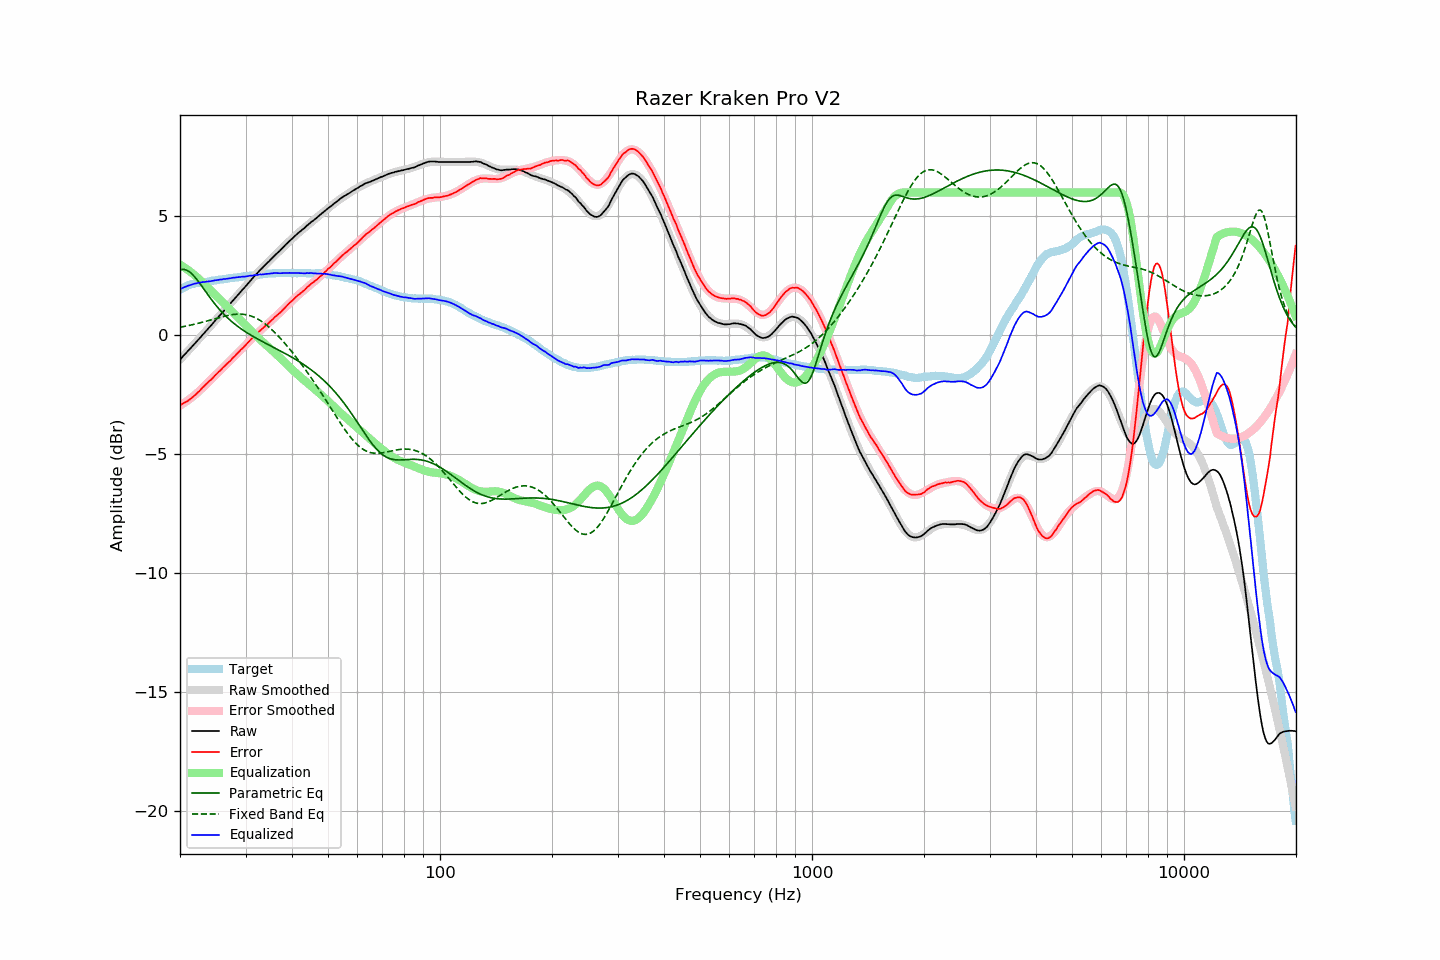

The table this chart was drawn from, first rows:
frequency, raw, error, smoothed, error_smoothed, equalization, parametric_eq, fixed_band_eq, equalized_raw, equalized_smoothed, target
20.00, -1.03, -2.94, -1.03, -2.96, 2.96, 2.75, 0.33, 1.93, 1.93, 1.91
20.20, -0.96, -2.91, -0.96, -2.92, 2.92, 2.77, 0.34, 1.96, 1.96, 1.95
20.40, -0.88, -2.87, -0.88, -2.88, 2.88, 2.77, 0.36, 2.00, 1.99, 1.99
20.61, -0.81, -2.83, -0.81, -2.83, 2.83, 2.76, 0.37, 2.02, 2.02, 2.02
20.81, -0.74, -2.80, -0.74, -2.79, 2.79, 2.74, 0.38, 2.05, 2.05, 2.06
21.02, -0.66, -2.76, -0.66, -2.74, 2.74, 2.70, 0.40, 2.08, 2.07, 2.10
21.23, -0.59, -2.71, -0.59, -2.69, 2.69, 2.66, 0.41, 2.10, 2.10, 2.12
21.44, -0.52, -2.66, -0.52, -2.64, 2.64, 2.60, 0.43, 2.12, 2.12, 2.14
21.66, -0.44, -2.60, -0.44, -2.58, 2.58, 2.53, 0.44, 2.14, 2.14, 2.16
21.87, -0.37, -2.54, -0.37, -2.53, 2.53, 2.46, 0.46, 2.16, 2.16, 2.17
22.09, -0.30, -2.49, -0.29, -2.47, 2.47, 2.38, 0.47, 2.17, 2.18, 2.19
22.31, -0.22, -2.42, -0.22, -2.42, 2.42, 2.30, 0.49, 2.20, 2.20, 2.20
22.54, -0.15, -2.36, -0.15, -2.35, 2.35, 2.21, 0.51, 2.20, 2.21, 2.21
22.76, -0.07, -2.29, -0.07, -2.29, 2.29, 2.11, 0.53, 2.22, 2.22, 2.22
22.99, 0.01, -2.21, 0.01, -2.22, 2.22, 2.02, 0.54, 2.23, 2.23, 2.22
23.22, 0.08, -2.15, 0.08, -2.15, 2.15, 1.92, 0.56, 2.23, 2.23, 2.23
23.45, 0.16, -2.07, 0.16, -2.09, 2.09, 1.83, 0.58, 2.25, 2.24, 2.24
23.69, 0.23, -2.02, 0.23, -2.02, 2.02, 1.73, 0.60, 2.25, 2.25, 2.24
23.92, 0.31, -1.94, 0.31, -1.95, 1.95, 1.64, 0.62, 2.26, 2.26, 2.25
24.16, 0.38, -1.89, 0.39, -1.89, 1.89, 1.55, 0.64, 2.27, 2.27, 2.27
24.40, 0.46, -1.83, 0.46, -1.82, 1.82, 1.46, 0.66, 2.28, 2.28, 2.29
24.65, 0.54, -1.75, 0.54, -1.75, 1.75, 1.37, 0.68, 2.29, 2.29, 2.29
24.89, 0.62, -1.68, 0.62, -1.69, 1.69, 1.28, 0.70, 2.31, 2.30, 2.30
25.14, 0.69, -1.62, 0.69, -1.62, 1.62, 1.20, 0.71, 2.31, 2.31, 2.31
25.39, 0.77, -1.55, 0.77, -1.55, 1.55, 1.12, 0.73, 2.33, 2.32, 2.32
25.65, 0.85, -1.49, 0.84, -1.49, 1.49, 1.04, 0.75, 2.34, 2.33, 2.34
25.91, 0.92, -1.42, 0.92, -1.42, 1.42, 0.97, 0.77, 2.34, 2.34, 2.34
26.16, 1.00, -1.35, 1.00, -1.36, 1.36, 0.90, 0.79, 2.36, 2.36, 2.35
26.43, 1.07, -1.29, 1.07, -1.29, 1.29, 0.83, 0.80, 2.36, 2.36, 2.36
26.69, 1.15, -1.22, 1.15, -1.22, 1.22, 0.76, 0.82, 2.37, 2.37, 2.37
26.96, 1.23, -1.16, 1.23, -1.15, 1.15, 0.70, 0.83, 2.38, 2.38, 2.39
27.23, 1.30, -1.10, 1.30, -1.09, 1.09, 0.64, 0.85, 2.39, 2.39, 2.40
27.50, 1.38, -1.03, 1.38, -1.02, 1.02, 0.58, 0.86, 2.40, 2.40, 2.41
27.77, 1.46, -0.95, 1.46, -0.95, 0.95, 0.52, 0.87, 2.42, 2.41, 2.41
28.05, 1.53, -0.89, 1.53, -0.89, 0.89, 0.47, 0.87, 2.42, 2.42, 2.43
28.33, 1.61, -0.81, 1.61, -0.82, 0.82, 0.41, 0.88, 2.43, 2.43, 2.42
28.62, 1.69, -0.74, 1.69, -0.75, 0.75, 0.36, 0.88, 2.44, 2.44, 2.43
28.90, 1.76, -0.68, 1.76, -0.68, 0.68, 0.31, 0.88, 2.44, 2.45, 2.44
29.19, 1.84, -0.60, 1.84, -0.61, 0.61, 0.26, 0.88, 2.45, 2.45, 2.44
29.48, 1.92, -0.55, 1.92, -0.54, 0.54, 0.22, 0.88, 2.46, 2.46, 2.47
29.78, 1.99, -0.48, 2.00, -0.47, 0.47, 0.17, 0.87, 2.46, 2.47, 2.47
30.08, 2.07, -0.41, 2.07, -0.40, 0.40, 0.13, 0.86, 2.47, 2.47, 2.48
30.38, 2.15, -0.33, 2.15, -0.33, 0.33, 0.09, 0.85, 2.48, 2.48, 2.48
30.68, 2.23, -0.27, 2.23, -0.26, 0.26, 0.04, 0.83, 2.49, 2.49, 2.50
30.99, 2.31, -0.19, 2.30, -0.19, 0.19, 0.00, 0.81, 2.50, 2.50, 2.50
31.30, 2.38, -0.12, 2.38, -0.13, 0.13, -0.04, 0.78, 2.51, 2.51, 2.50
31.61, 2.46, -0.05, 2.45, -0.06, 0.06, -0.08, 0.76, 2.52, 2.51, 2.51
31.93, 2.53, 0.01, 2.53, 0.00, -0.00, -0.11, 0.73, 2.52, 2.52, 2.52
32.24, 2.60, 0.08, 2.60, 0.07, -0.07, -0.15, 0.69, 2.53, 2.53, 2.52
32.57, 2.68, 0.14, 2.67, 0.13, -0.13, -0.19, 0.65, 2.55, 2.54, 2.54
32.89, 2.75, 0.20, 2.74, 0.20, -0.20, -0.23, 0.61, 2.55, 2.55, 2.55
33.22, 2.81, 0.25, 2.81, 0.26, -0.26, -0.26, 0.57, 2.55, 2.55, 2.56
33.55, 2.88, 0.32, 2.88, 0.32, -0.32, -0.30, 0.52, 2.56, 2.56, 2.56
33.89, 2.95, 0.38, 2.95, 0.38, -0.38, -0.33, 0.47, 2.57, 2.57, 2.57
34.23, 3.02, 0.44, 3.02, 0.44, -0.44, -0.37, 0.42, 2.58, 2.58, 2.58
34.57, 3.08, 0.49, 3.09, 0.50, -0.50, -0.40, 0.36, 2.58, 2.58, 2.59
34.92, 3.15, 0.56, 3.15, 0.56, -0.56, -0.44, 0.30, 2.59, 2.59, 2.59
35.27, 3.22, 0.62, 3.22, 0.62, -0.62, -0.47, 0.24, 2.60, 2.60, 2.60
35.62, 3.29, 0.69, 3.29, 0.68, -0.68, -0.51, 0.17, 2.61, 2.60, 2.60
35.97, 3.36, 0.76, 3.35, 0.75, -0.75, -0.54, 0.11, 2.61, 2.61, 2.60
... 635 more rows
